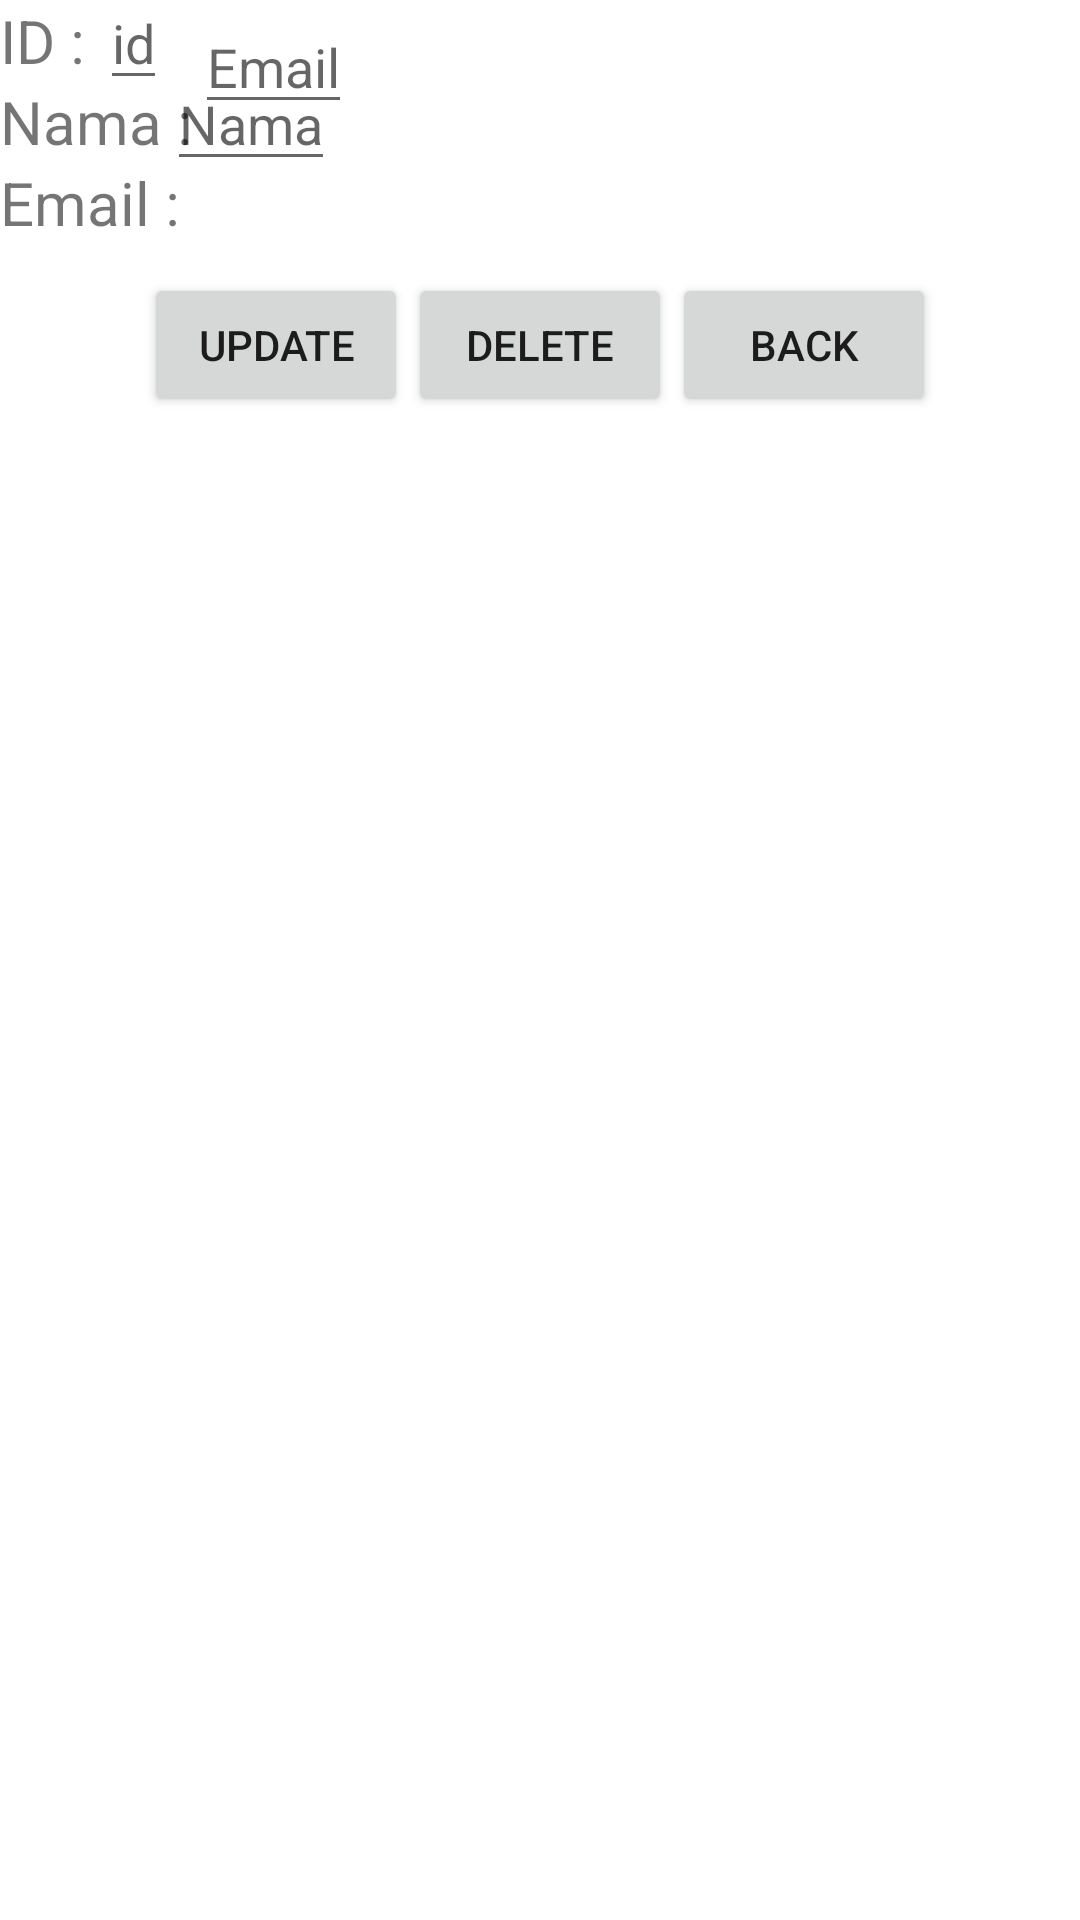

Produce the Android XML layout that renders to this screen, including the resource entries it uses.
<!-- AndroidManifest.xml: application theme Theme.UserCrudProject2 -->
<!-- res/layout/activity_edit.xml -->
<?xml version="1.0" encoding="utf-8"?>
<RelativeLayout xmlns:android="http://schemas.android.com/apk/res/android"
    xmlns:app="http://schemas.android.com/apk/res-auto"
    xmlns:tools="http://schemas.android.com/tools"
    android:id="@+id/activity_edit"
    android:layout_width="match_parent"
    android:layout_height="match_parent"
    tools:context=".EditActivity">

    <TextView
        android:layout_width="wrap_content"
        android:layout_height="wrap_content"
        android:id="@+id/textViewID"
        android:text="ID : "
        android:textSize="20sp"/>

    <TextView
        android:layout_width="wrap_content"
        android:layout_height="wrap_content"
        android:id="@+id/textViewNama"
        android:text="Nama : "
        android:layout_below="@+id/textViewID"
        android:textSize="20sp"/>

    <TextView
        android:layout_width="wrap_content"
        android:layout_height="wrap_content"
        android:id="@+id/textViewEmail"
        android:text="Email : "
        android:layout_below="@+id/textViewNama"
        android:textSize="20sp"/>

    <EditText
        android:layout_width="wrap_content"
        android:layout_height="wrap_content"
        android:id="@+id/editID"
        android:hint="id"
        android:layout_toRightOf="@+id/textViewID"
        android:layout_alignBaseline="@+id/textViewID"
        />

    <EditText
        android:layout_width="wrap_content"
        android:layout_height="wrap_content"
        android:id="@+id/editNama"
        android:hint="Nama"
        android:layout_toRightOf="@+id/editID"
        android:layout_alignBaseline="@+id/textViewNama"/>

    <EditText
        android:id="@+id/editEmail"
        android:layout_width="wrap_content"
        android:layout_height="wrap_content"
        android:hint="Email"
        android:layout_toRightOf="@+id/textViewEmail"
        android:layout_alignB="@+id/textViewEmail"/>

    <LinearLayout
        android:layout_width="wrap_content"
        android:layout_height="wrap_content"
        android:orientation="horizontal"
        android:layout_below="@+id/textViewEmail"
        android:layout_centerHorizontal="true"
        android:layout_marginTop="10dp"
        android:layout_marginBottom="10dp"
        >

        <Button
            android:layout_width="wrap_content"
            android:layout_height="wrap_content"
            android:id="@+id/btnUpdate"
            android:text="Update"
            />

        <Button
            android:layout_width="wrap_content"
            android:layout_height="wrap_content"
            android:id="@+id/btnDelete"
            android:text="Delete"
            />

        <Button
            android:layout_width="wrap_content"
            android:layout_height="wrap_content"
            android:id="@+id/btnBack"
            android:text="Back"
            />
    </LinearLayout>
</RelativeLayout>
<!-- resources referenced by this layout -->
<resources>
  <style name="Theme.UserCrudProject2" parent="Theme.MaterialComponents.DayNight.DarkActionBar">
          
          <item name="colorPrimary">@color/purple_500</item>
          <item name="colorPrimaryVariant">@color/purple_700</item>
          <item name="colorOnPrimary">@color/white</item>
          
          <item name="colorSecondary">@color/teal_200</item>
          <item name="colorSecondaryVariant">@color/teal_700</item>
          <item name="colorOnSecondary">@color/black</item>
          
          <item name="android:statusBarColor" tools:targetApi="l">?attr/colorPrimaryVariant</item>
          
      </style>
  <!-- not gathered from this repository: default colours our renderer supplied (Android Studio template values) -->
  <color name="purple_500">#FF6200EE</color>
  <color name="purple_700">#FF3700B3</color>
  <color name="teal_200">#FF03DAC5</color>
  <color name="teal_700">#FF018786</color>
  <color name="black">#FF000000</color>
  <color name="white">#FFFFFFFF</color>
</resources>
